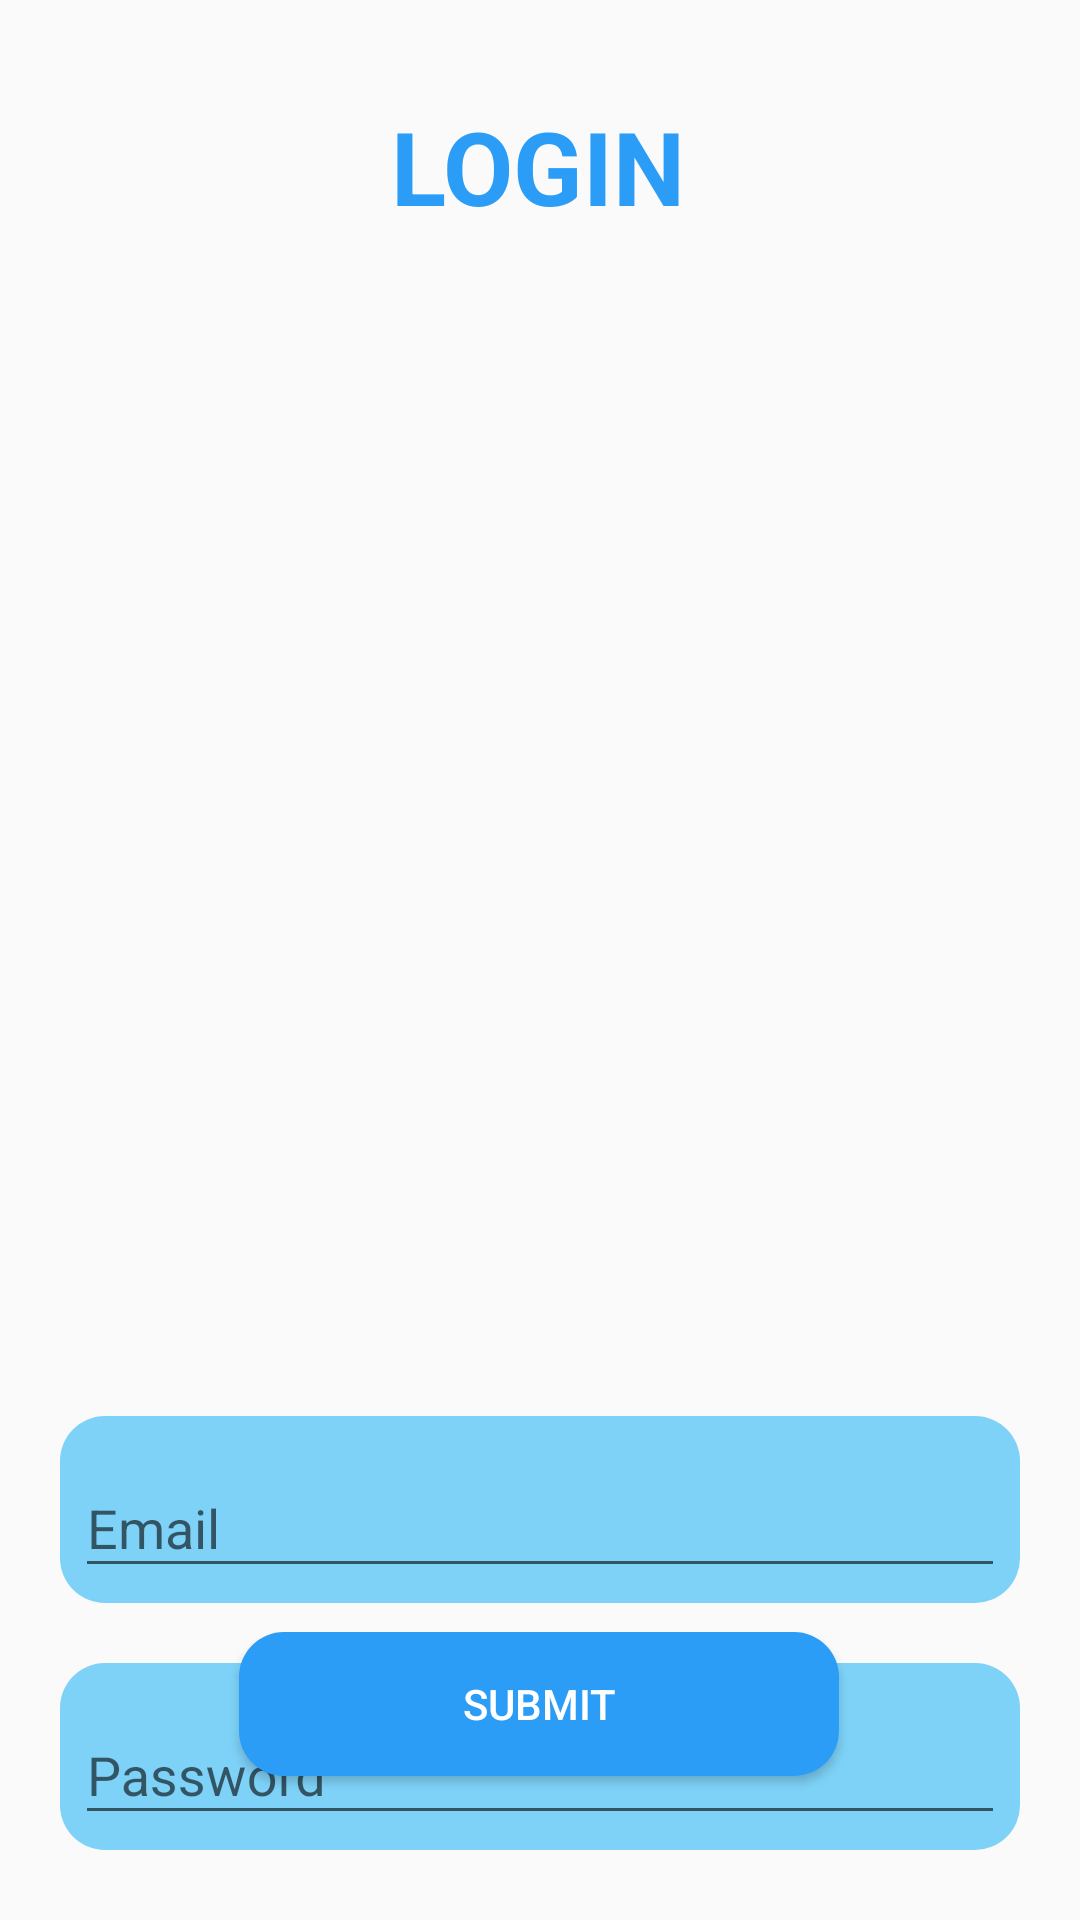

Produce the Android XML layout that renders to this screen, including the resource entries it uses.
<!-- AndroidManifest.xml: application theme Theme.SonnetApp -->
<!-- res/layout/activity_login.xml -->
<?xml version="1.0" encoding="utf-8"?>
<androidx.constraintlayout.widget.ConstraintLayout xmlns:android="http://schemas.android.com/apk/res/android"
    xmlns:app="http://schemas.android.com/apk/res-auto"
    xmlns:tools="http://schemas.android.com/tools"
    android:layout_width="match_parent"
    android:layout_height="match_parent"
    tools:context=".LoginActivity">


    <TextView
        android:id="@+id/textView"
        android:layout_width="wrap_content"
        android:layout_height="wrap_content"
        android:text="LOGIN"
        android:textColor="#2B9DF6"
        android:textSize="34sp"
        android:textStyle="bold"
        app:layout_constraintBottom_toBottomOf="parent"
        app:layout_constraintEnd_toEndOf="parent"
        app:layout_constraintHorizontal_bias="0.498"
        app:layout_constraintStart_toStartOf="parent"
        app:layout_constraintTop_toTopOf="parent"
        app:layout_constraintVertical_bias="0.055" />

    <com.google.android.material.textfield.TextInputLayout
        android:id="@+id/txt_email"
        android:layout_width="match_parent"
        android:layout_height="wrap_content"
        android:layout_marginStart="0dp"
        android:hint="Email"
        android:layout_margin="20dp"
        android:background="@drawable/color_btn"
        android:padding="5dp"
        android:layout_marginTop="10dp"
        app:layout_constraintStart_toStartOf="parent"
        app:layout_constraintTop_toBottomOf="@+id/imageView2">

        <com.google.android.material.textfield.TextInputEditText
            android:layout_width="match_parent"
            android:layout_height="wrap_content"
            android:inputType="text"
            android:id="@+id/email"/>

    </com.google.android.material.textfield.TextInputLayout>

    <com.google.android.material.textfield.TextInputLayout

        android:id="@+id/txt_password"
        android:layout_width="match_parent"
        android:layout_height="wrap_content"
        android:layout_marginStart="0dp"
        android:hint="Password"
        android:background="@drawable/color_btn"
        android:padding="5dp"
        android:layout_marginTop="10dp"
        android:layout_margin="20dp"
        app:layout_constraintStart_toStartOf="parent"
        app:layout_constraintTop_toBottomOf="@+id/txt_email">

        <com.google.android.material.textfield.TextInputEditText
            android:layout_width="match_parent"
            android:layout_height="wrap_content"
            android:inputType="textPassword"
            android:id="@+id/password"/>

    </com.google.android.material.textfield.TextInputLayout>

    <Button
        android:id="@+id/submit"
        android:layout_width="200dp"
        android:layout_height="wrap_content"
        android:layout_marginBottom="48dp"
        android:background="@drawable/btn_color"
        android:text="Submit"
        android:textColor="@color/white"
        app:layout_constraintBottom_toBottomOf="parent"
        app:layout_constraintEnd_toEndOf="parent"
        app:layout_constraintHorizontal_bias="0.497"
        app:layout_constraintStart_toStartOf="parent" />

    <ImageView
        android:id="@+id/imageView2"
        android:layout_width="357dp"
        android:layout_height="342dp"
        android:layout_marginTop="32dp"
        app:layout_constraintEnd_toEndOf="parent"
        app:layout_constraintStart_toStartOf="parent"
        app:layout_constraintTop_toBottomOf="@+id/textView"
        app:srcCompat="@drawable/connect" />


</androidx.constraintlayout.widget.ConstraintLayout>
<!-- resources referenced by this layout -->
<resources>
  <!-- drawable btn_color (drawable) -->
  <?xml version="1.0" encoding="utf-8"?>
  <shape xmlns:android="http://schemas.android.com/apk/res/android"
      android:shape="rectangle">
  
      <corners android:radius="15dp"/>
      <solid android:color="#2B9DF6"/>
  
  
  </shape>
  <!-- drawable color_btn (drawable) -->
  <?xml version="1.0" encoding="utf-8"?>
  <shape xmlns:android="http://schemas.android.com/apk/res/android">
  
      <solid android:color="#7ED2F8"/>
      <corners android:radius="15dp"/>
  
  </shape>
  <style name="Theme.SonnetApp" parent="Theme.AppCompat.DayNight.DarkActionBar">
          
          <item name="colorPrimary">#4FC3F7</item>
          <item name="colorPrimaryVariant">@color/purple_700</item>
          <item name="colorOnPrimary">@color/white</item>
          
          <item name="colorSecondary">@color/teal_200</item>
          <item name="colorSecondaryVariant">#64B5F6</item>
          <item name="colorOnSecondary">@color/black</item>
          
          <item name="android:statusBarColor">#4FC3F7</item>
          
      </style>
  <!-- not gathered from this repository: default colours our renderer supplied (Android Studio template values) -->
  <color name="purple_700">#FF3700B3</color>
  <color name="teal_200">#FF03DAC5</color>
  <color name="black">#FF000000</color>
  <color name="white">#FFFFFFFF</color>
</resources>
